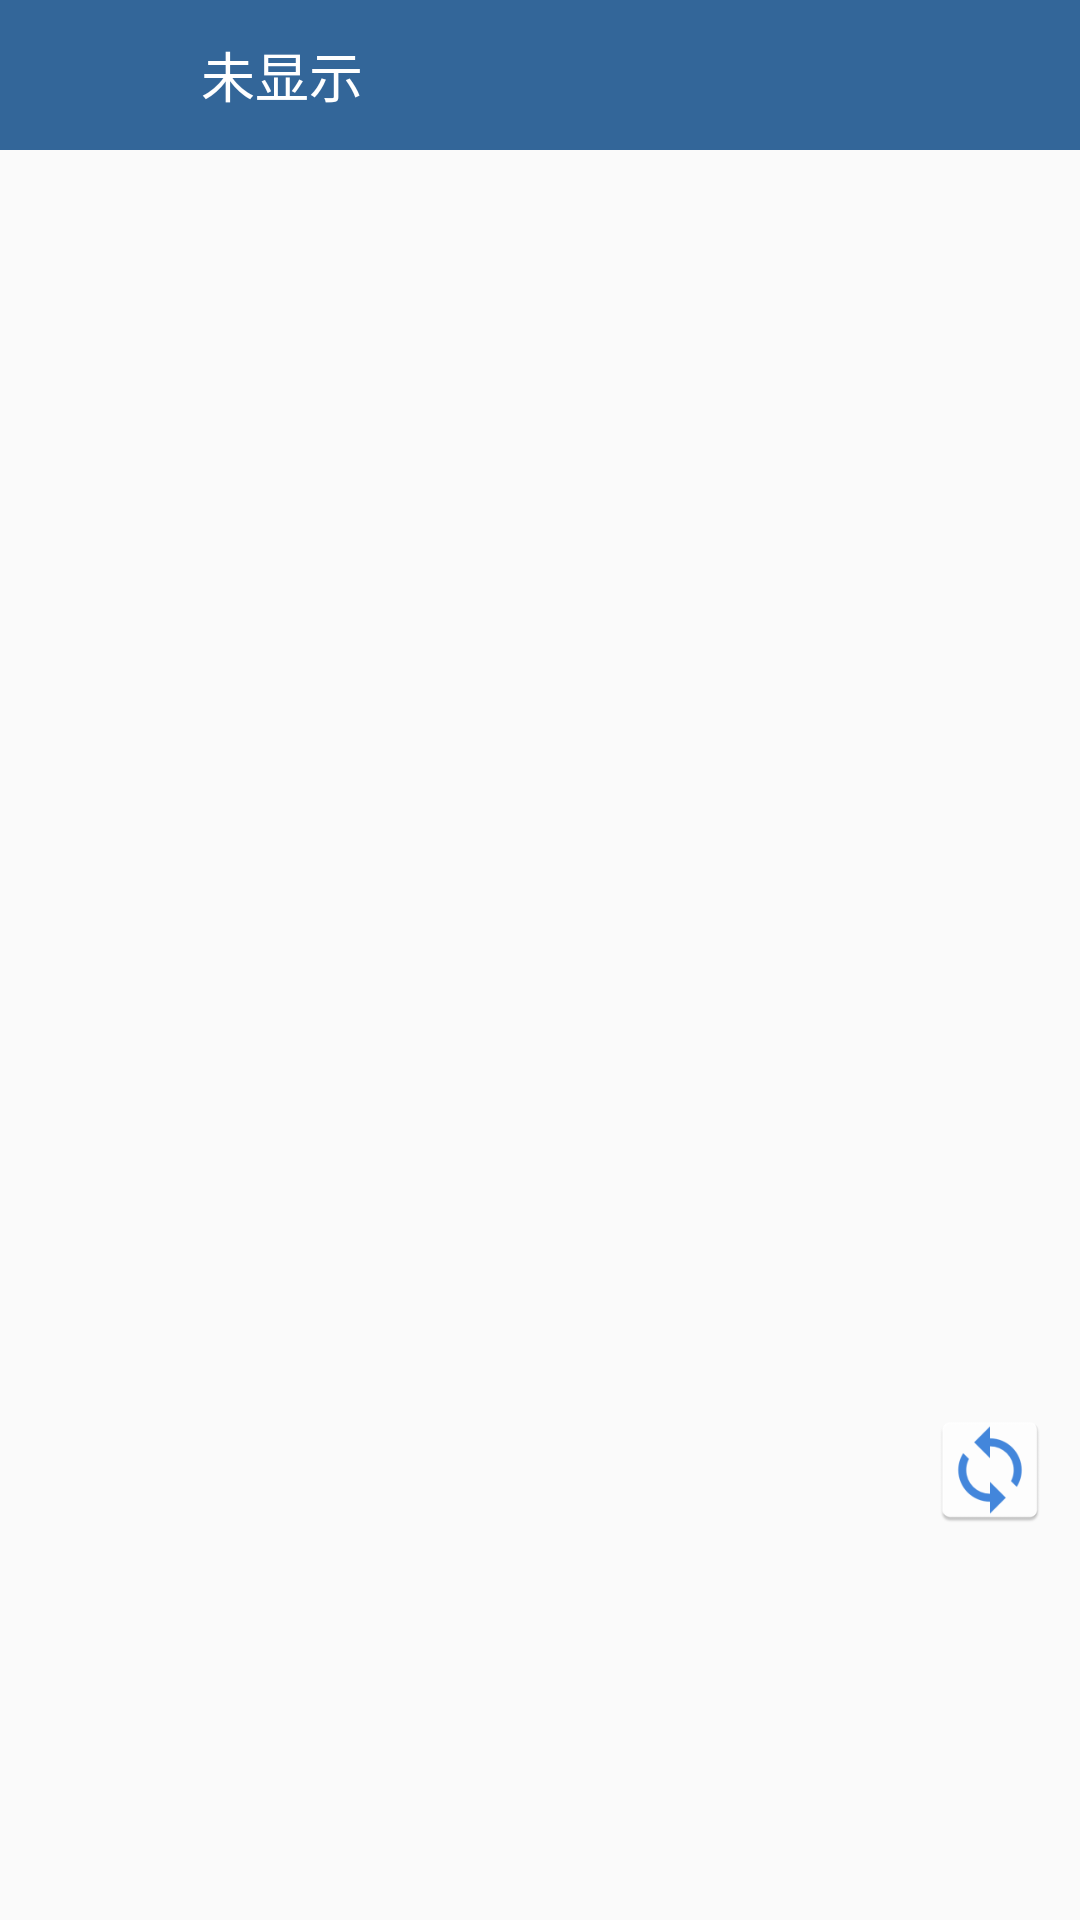

Here is an Android app screen rendered from its layout file. Give the layout XML and the strings, colors and styles it references.
<!-- AndroidManifest.xml: application theme AppTheme -->
<!-- res/layout/activity_evaluation_list.xml -->
<?xml version="1.0" encoding="utf-8"?>
<FrameLayout xmlns:android="http://schemas.android.com/apk/res/android"
    xmlns:tools="http://schemas.android.com/tools"
    android:id="@+id/activity_evaluation_list"
    android:layout_width="match_parent"
    android:layout_height="match_parent"
    tools:context="com.example.activity.EvaluationListActivity">

    <LinearLayout
        android:id="@+id/evaluation_list_top"
        android:layout_width="match_parent"
        android:layout_height="50dp"
        android:background="@color/blue">

        <Button
            android:id="@+id/evaluation_list_back"
            android:layout_width="40dp"
            android:layout_height="40dp"
            android:background="@drawable/button_back"
            android:layout_marginStart="7dp"
            android:layout_gravity="start|center_vertical"/>

        <TextView
            android:id="@+id/evaluation_list_top_text"
            android:layout_width="wrap_content"
            android:layout_height="wrap_content"
            android:text="未显示"
            android:textColor="@color/white"
            android:textSize="18sp"
            android:layout_marginStart="20dp"
            android:layout_gravity="start|center_vertical"
            />
    </LinearLayout>

    <ListView
        android:id="@+id/evaluation_list_view"
        android:layout_width="match_parent"
        android:layout_height="wrap_content"
        android:layout_marginTop="50dp"/>

    <Button
        android:id="@+id/evaluation_refresh"
        android:layout_width="40dp"
        android:layout_height="40dp"
        android:background="@mipmap/refresh"
        android:layout_marginBottom="130dp"
        android:layout_gravity="end|bottom"
        android:layout_marginEnd="10dp"/>

</FrameLayout>
<!-- resources referenced by this layout -->
<resources>
  <color name="blue">#ff336699</color>
  <color name="white">#ffffff</color>
  <!-- mipmap refresh: png bitmap (mipmap-hdpi, 1611 bytes) -->
  <style name="AppTheme" parent="Theme.AppCompat.Light.DarkActionBar">
          
          <item name="colorPrimary">@color/colorPrimary</item>
          <item name="colorPrimaryDark">@color/colorPrimaryDark</item>
          <item name="colorAccent">@color/colorAccent</item>
          <item name="windowActionBar">false</item>
          <item name="windowNoTitle">true</item>
      </style>
  <color name="colorPrimary">#3F51B5</color>
  <color name="colorPrimaryDark">#303F9F</color>
  <color name="colorAccent">#FF4081</color>
</resources>
